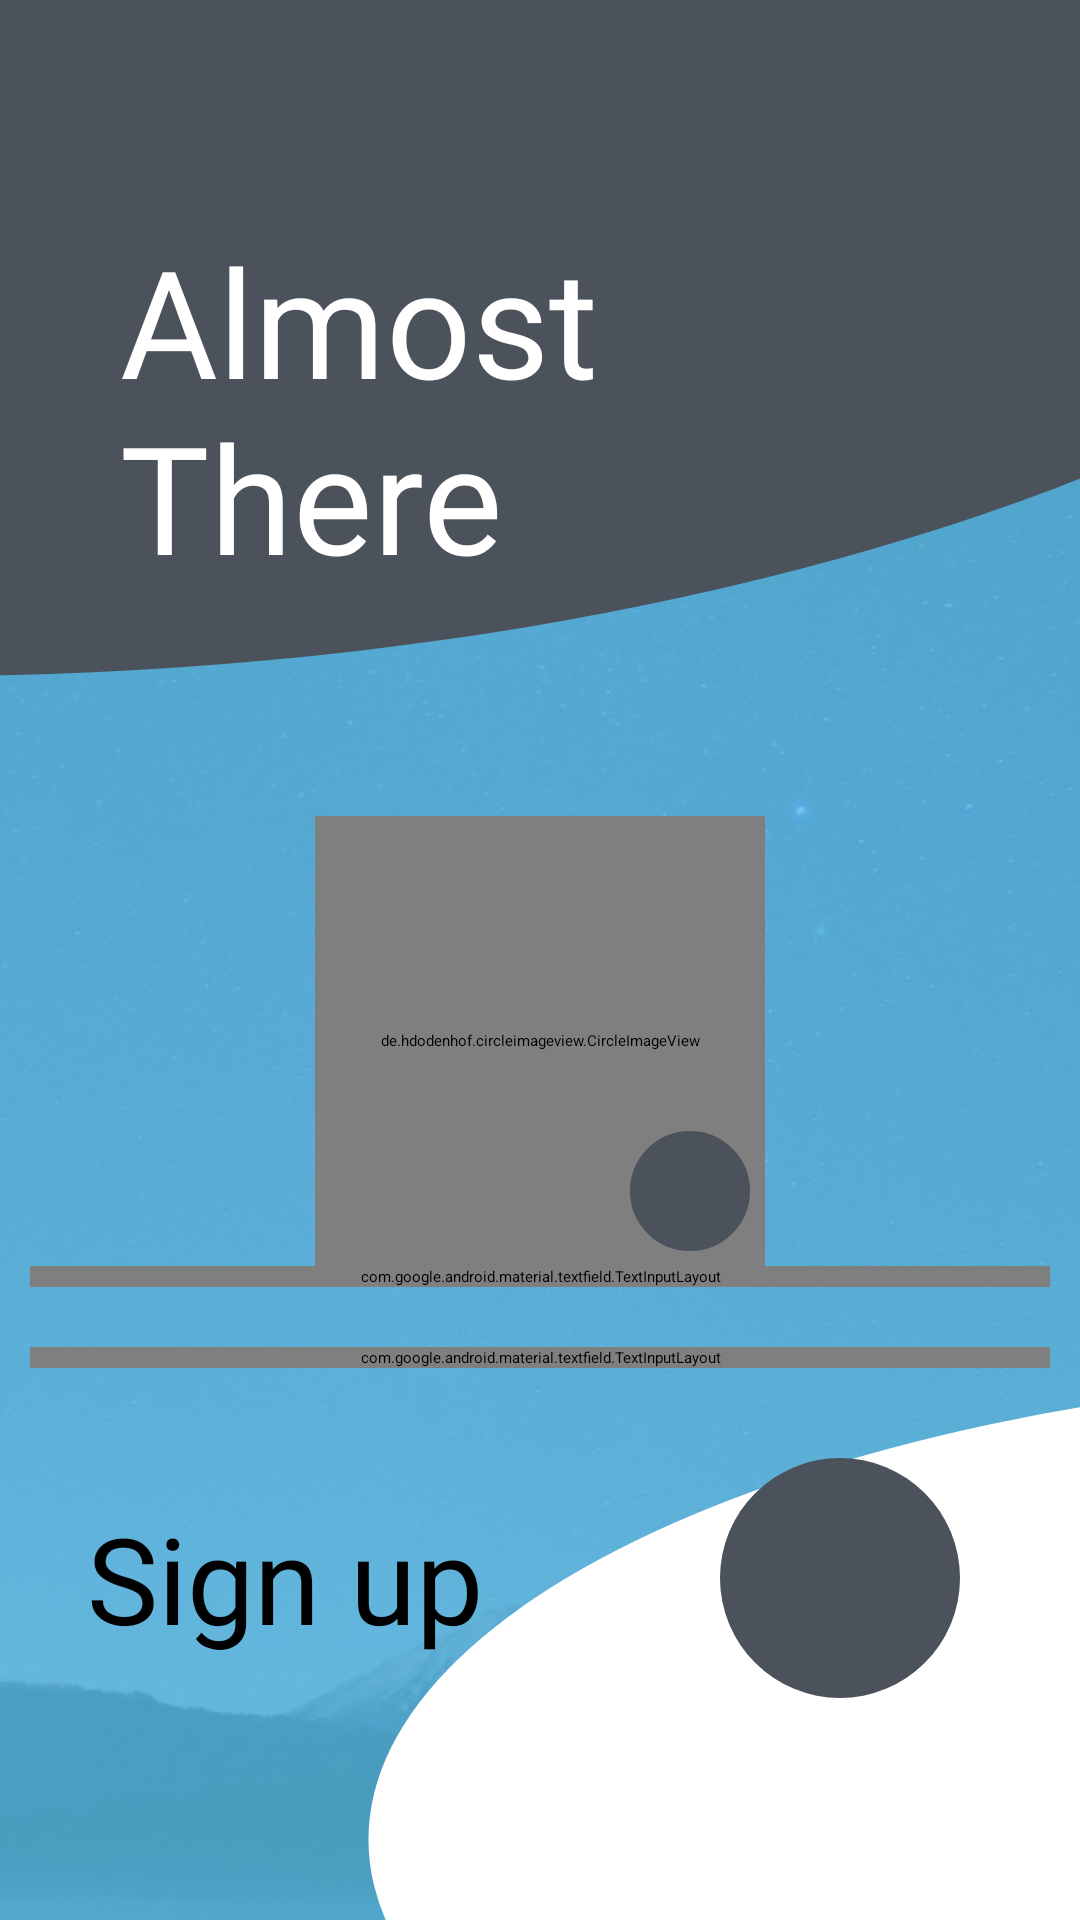

Produce the Android XML layout that renders to this screen, including the resource entries it uses.
<!-- AndroidManifest.xml: application theme Theme.App.Starting -->
<!-- res/layout/fragment_signup_continue.xml -->
<?xml version="1.0" encoding="utf-8"?>
<androidx.constraintlayout.widget.ConstraintLayout xmlns:android="http://schemas.android.com/apk/res/android"
    xmlns:app="http://schemas.android.com/apk/res-auto"
    xmlns:tools="http://schemas.android.com/tools"
    android:layout_width="match_parent"
    android:layout_height="match_parent"
    android:background="@color/blue"
    tools:context=".ui.signup.signupContinue.SignupContinueFragment">

    <androidx.appcompat.widget.AppCompatImageView
        android:layout_width="match_parent"
        android:layout_height="match_parent"
        android:alpha="0.2"
        android:scaleType="centerCrop"
        app:srcCompat="@drawable/img_background" />

    <androidx.appcompat.widget.AppCompatImageView
        android:id="@+id/appCompatImageView"
        android:layout_width="match_parent"
        android:layout_height="match_parent"
        android:scaleType="centerCrop"
        app:srcCompat="@drawable/background_register" />


    <androidx.appcompat.widget.AppCompatTextView
        android:id="@+id/appCompatTextView"
        android:layout_width="match_parent"
        android:layout_height="wrap_content"
        android:layout_marginHorizontal="40dp"
        android:fontFamily="@font/opensans_bold"
        android:text="@string/almost_there"
        android:textColor="@color/white"
        android:textSize="50sp"
        app:layout_constraintBottom_toTopOf="@id/guideline2"
        app:layout_constraintTop_toTopOf="parent"
        tools:layout_editor_absoluteX="40dp" />

    <de.hdodenhof.circleimageview.CircleImageView
        android:id="@+id/imageUser"
        android:layout_width="150dp"
        android:layout_height="150dp"
        android:src="@drawable/ic_logo"
        app:civ_border_color="@color/white"
        app:civ_border_width="5dp"
        app:layout_constraintBottom_toTopOf="@+id/tilFirstName"
        app:layout_constraintEnd_toEndOf="parent"
        app:layout_constraintHorizontal_bias="0.5"
        app:layout_constraintStart_toStartOf="parent"
        app:layout_constraintTop_toTopOf="@+id/guideline2" />

    <androidx.appcompat.widget.AppCompatImageButton
        android:id="@+id/ibtnChoosePhoto"
        android:layout_width="40dp"
        android:layout_height="40dp"
        android:layout_margin="5dp"
        android:background="@drawable/oval"
        android:backgroundTint="@color/grey"
        android:padding="8dp"
        android:scaleType="centerCrop"
        android:src="@drawable/ic_camera"
        android:tint="@color/white"
        app:layout_constraintBottom_toBottomOf="@id/imageUser"
        app:layout_constraintEnd_toEndOf="@id/imageUser" />

    <com.google.android.material.textfield.TextInputLayout
        android:id="@+id/tilFirstName"
        style="@style/Widget.MaterialComponents.TextInputLayout.OutlinedBox.Dense"
        android:layout_width="match_parent"
        android:layout_height="wrap_content"
        android:layout_margin="10dp"
        android:hint="@string/first_name"
        app:boxBackgroundColor="#1A000000"
        app:helperTextTextColor="@color/regular_red"
        app:boxCornerRadiusBottomEnd="20dp"
        app:boxCornerRadiusBottomStart="20dp"
        app:boxCornerRadiusTopEnd="20dp"
        app:boxCornerRadiusTopStart="20dp"
        app:layout_constraintBottom_toTopOf="@+id/tilLastName"
        app:layout_constraintTop_toTopOf="@id/guideline2"
        app:layout_constraintVertical_chainStyle="packed"
        tools:layout_editor_absoluteX="10dp">

        <com.google.android.material.textfield.TextInputEditText
            android:layout_width="match_parent"
            android:layout_height="match_parent"
            android:fontFamily="@font/opensans_semibold"
            android:inputType="textPersonName" />
    </com.google.android.material.textfield.TextInputLayout>

    <com.google.android.material.textfield.TextInputLayout
        android:id="@+id/tilLastName"
        style="@style/Widget.MaterialComponents.TextInputLayout.OutlinedBox.Dense"
        android:layout_width="match_parent"
        android:layout_height="wrap_content"
        android:layout_margin="10dp"
        android:hint="@string/last_name"
        app:boxBackgroundColor="#1A000000"
        app:helperTextTextColor="@color/regular_red"
        app:boxCornerRadiusBottomEnd="20dp"
        app:boxCornerRadiusBottomStart="20dp"
        app:boxCornerRadiusTopEnd="20dp"
        app:boxCornerRadiusTopStart="20dp"
        app:layout_constraintBottom_toTopOf="@+id/ibtnNext"
        app:layout_constraintTop_toBottomOf="@+id/tilFirstName"
        tools:layout_editor_absoluteX="10dp">

        <com.google.android.material.textfield.TextInputEditText
            android:layout_width="match_parent"
            android:layout_height="match_parent"
            android:fontFamily="@font/opensans_semibold"
            android:inputType="textPersonName" />
    </com.google.android.material.textfield.TextInputLayout>

    <androidx.appcompat.widget.AppCompatTextView
        android:layout_width="wrap_content"
        android:layout_height="wrap_content"
        android:layout_marginEnd="50dp"
        android:fontFamily="@font/opensans_bold"
        android:text="@string/sign_up"
        android:textColor="@color/black"
        android:textSize="40sp"
        app:layout_constraintBottom_toBottomOf="@+id/ibtnNext"
        app:layout_constraintEnd_toStartOf="@id/ibtnNext"
        app:layout_constraintStart_toStartOf="parent"
        app:layout_constraintTop_toTopOf="@+id/ibtnNext" />

    <androidx.appcompat.widget.AppCompatImageButton
        android:id="@+id/ibtnNext"
        android:layout_width="80dp"
        android:layout_height="0dp"
        android:layout_margin="30dp"
        android:background="@drawable/next_btn_custom_bg"
        android:padding="20dp"
        android:scaleType="centerCrop"
        android:src="@drawable/ic_arrow_forward_next"
        android:tint="@color/white"
        app:layout_constraintDimensionRatio="1"
        app:layout_constraintEnd_toEndOf="@+id/tilLastName"
        app:layout_constraintTop_toBottomOf="@+id/tilLastName" />

    <androidx.constraintlayout.widget.Guideline
        android:id="@+id/guideline2"
        android:layout_width="wrap_content"
        android:layout_height="wrap_content"
        android:orientation="horizontal"
        app:layout_constraintGuide_begin="272dp" />

</androidx.constraintlayout.widget.ConstraintLayout>
<!-- resources referenced by this layout -->
<resources>
  <color name="black">#FF000000</color>
  <color name="blue">#58bfe6</color>
  <color name="grey">#4c525c</color>
  <color name="regular_red">#fa1100 </color>
  <color name="white">#FFFFFFFF</color>
  <!-- drawable background_register (drawable-v24) -->
  <vector xmlns:android="http://schemas.android.com/apk/res/android"
      android:width="200dp"
      android:height="200dp"
      android:viewportWidth="375"
      android:viewportHeight="812">
    <path
        android:pathData="M154,778a229.5,199 0,1 0,459 0a229.5,199 0,1 0,-459 0z"
        android:fillColor="#ffffff"/>
    <path
        android:pathData="M66,-64m-350,0a350,350 0,1 1,700 0a350,350 0,1 1,-700 0"
        android:fillColor="#4C525C"/>
  </vector>
  <!-- drawable ic_logo: png bitmap (drawable, 98763 bytes) -->
  <!-- drawable img_background: png bitmap (drawable-v24, 877228 bytes) -->
  <!-- drawable next_btn_custom_bg (drawable-v24) -->
  <?xml version="1.0" encoding="utf-8"?>
  <selector xmlns:android="http://schemas.android.com/apk/res/android">
  
      <item android:state_pressed="true" android:drawable="@drawable/next_btn_bg_pressed"/>
  
      <item android:state_enabled="true" android:drawable="@drawable/next_btn_bg_default"/>
  
  </selector>
  <!-- drawable oval (drawable) -->
  <?xml version="1.0" encoding="utf-8"?>
  <shape xmlns:android="http://schemas.android.com/apk/res/android"
      android:shape="oval">
  
      <stroke android:color="@color/black"
          android:width="2dp"/>
  
  </shape>
  <string name="almost_there">Almost There</string>
  <string name="first_name">First Name</string>
  <string name="last_name">Last Name</string>
  <string name="sign_up">Sign up</string>
  <style name="Theme.App.Starting" parent="Theme.SplashScreen">
          <item name="windowSplashScreenBackground">@color/dark_blue</item>
          <item name="windowSplashScreenAnimatedIcon">@drawable/ic_logo</item>
          <item name="postSplashScreenTheme">@style/Theme.MidTerm_Weather</item>
      </style>
  <!-- drawable next_btn_bg_pressed (drawable-v24) -->
  <?xml version="1.0" encoding="utf-8"?>
  <shape xmlns:android="http://schemas.android.com/apk/res/android"
      android:shape="oval">
  
  
      <solid android:color="@color/dark_blue"/>
  
  </shape>
  <!-- drawable next_btn_bg_default (drawable-v24) -->
  <?xml version="1.0" encoding="utf-8"?>
  <shape xmlns:android="http://schemas.android.com/apk/res/android"
      android:shape="oval">
  
  
      <solid android:color="@color/grey"/>
  
  </shape>
  <color name="dark_blue">#000F43</color>
  <style name="Theme.MidTerm_Weather" parent="Theme.MaterialComponents.DayNight.NoActionBar">
          
          <item name="colorPrimary">@color/black</item>
          <item name="colorPrimaryVariant">@color/black</item>
          <item name="colorOnPrimary">@color/white</item>
          <item name="android:statusBarColor">@color/dark_blue</item>
          <item name="android:navigationBarColor">@color/dark_blue</item>
          
          <item name="colorSecondary">@color/teal_200</item>
          <item name="colorSecondaryVariant">@color/teal_700</item>
          <item name="colorOnSecondary">@color/black</item>
          
          
      </style>
  <color name="teal_200">#FF03DAC5</color>
  <color name="teal_700">#FF018786</color>
</resources>
